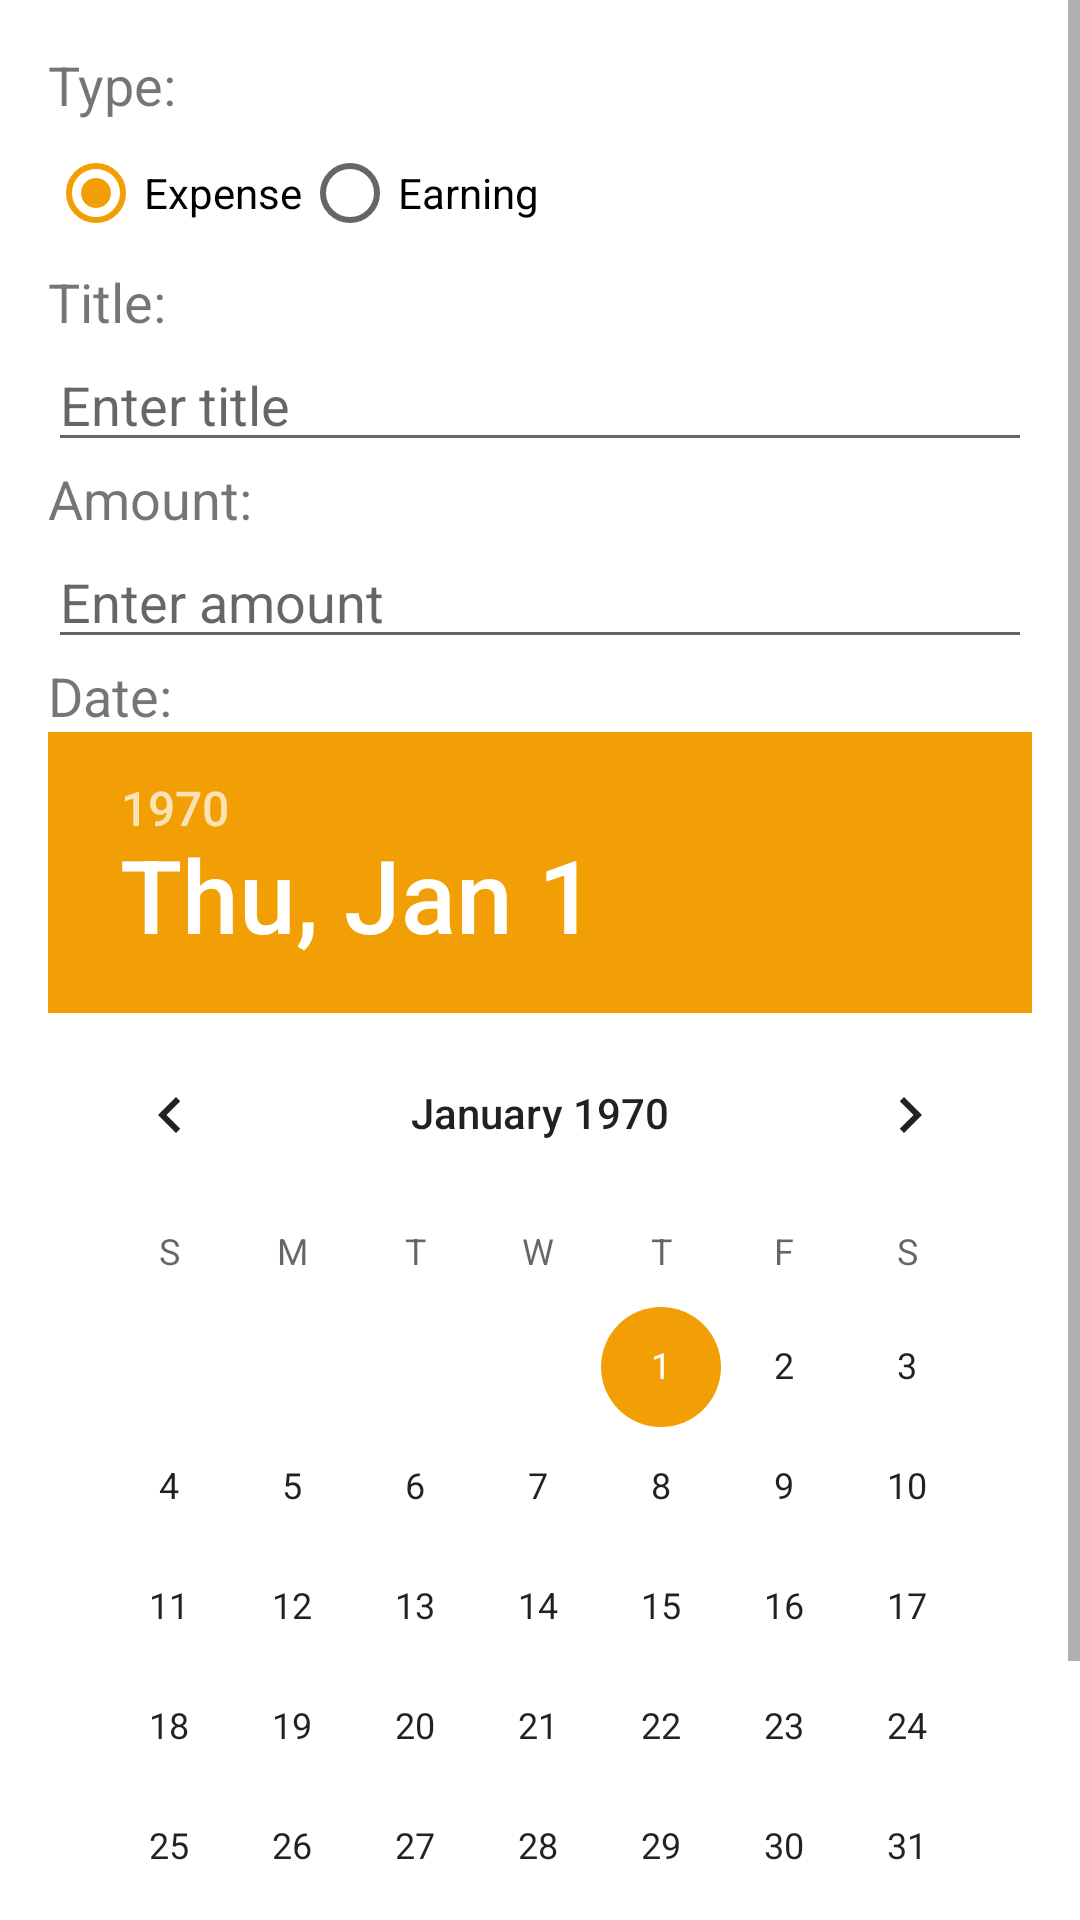

The Android layout XML behind this screen, and the referenced resources:
<!-- AndroidManifest.xml: application theme Theme.Seagull -->
<!-- res/layout/fragment_form.xml -->
<?xml version="1.0" encoding="utf-8"?>

<ScrollView xmlns:android="http://schemas.android.com/apk/res/android"
    android:layout_width="fill_parent"
    android:layout_height="fill_parent" >
<LinearLayout
    xmlns:android="http://schemas.android.com/apk/res/android"
    android:id="@+id/formLayout"
        android:layout_width="match_parent"
        android:layout_height="wrap_content"
        android:orientation="vertical"
        android:padding="16dp"
        xmlns:tools="http://schemas.android.com/tools"
    android:fillViewport="true"
    tools:context=".FormFragment">
        >

        <TextView
            android:id="@+id/typeTextView"
            android:layout_width="wrap_content"
            android:layout_height="wrap_content"
            android:text="Type: "
            android:textSize="18sp" />

        <RadioGroup
            android:id="@+id/typeRadioGroup"
            android:layout_width="match_parent"
            android:layout_height="wrap_content"
            android:orientation="horizontal">

            <RadioButton
                android:id="@+id/expenseRadioButton"
                android:layout_width="wrap_content"
                android:layout_height="wrap_content"
                android:text="Expense"
                android:checked="true" />

            <RadioButton
                android:id="@+id/earningRadioButton"
                android:layout_width="wrap_content"
                android:layout_height="wrap_content"
                android:text="Earning" />

        </RadioGroup>

        <TextView
            android:id="@+id/titleTextView"
            android:layout_width="wrap_content"
            android:layout_height="wrap_content"
            android:text="Title: "
            android:textSize="18sp" />

        <EditText
            android:id="@+id/titleEditText"
            android:layout_width="match_parent"
            android:layout_height="wrap_content"
            android:hint="Enter title" />

        <TextView
            android:id="@+id/amountTextView"
            android:layout_width="wrap_content"
            android:layout_height="wrap_content"
            android:text="Amount: "
            android:textSize="18sp" />

        <EditText
            android:id="@+id/amountEditText"
            android:layout_width="match_parent"
            android:layout_height="wrap_content"
            android:inputType="numberDecimal"
            android:hint="Enter amount" />

        <TextView
            android:id="@+id/dateTextView"
            android:layout_width="wrap_content"
            android:layout_height="wrap_content"
            android:text="Date: "
            android:textSize="18sp" />

        <DatePicker
            android:id="@+id/datePicker"
            android:layout_width="match_parent"
            android:layout_height="wrap_content" />

        <Button
            android:id="@+id/submitBtn"
            android:layout_width="wrap_content"
            android:layout_height="wrap_content"
            android:text="Submit"
            android:layout_gravity="center_horizontal"
            android:onClick="onSubmitClicked" />

    </LinearLayout>
</ScrollView>
<!-- resources referenced by this layout -->
<resources>
  <style name="Theme.Seagull" parent="Theme.MaterialComponents.DayNight.DarkActionBar">
          
          <item name="colorPrimary">@color/blue1</item>
          <item name="colorPrimaryVariant">@color/blue2</item>
          <item name="colorOnPrimary">@color/white</item>
          
          <item name="colorSecondary">@color/orange1</item>
          <item name="colorSecondaryVariant">@color/orange2</item>
          <item name="colorOnSecondary">@color/black</item>
          
          <item name="android:statusBarColor">?attr/colorPrimaryVariant</item>
          
      </style>
  <color name="blue1">#FF447EF2</color>
  <color name="blue2">#FF5E90F2</color>
  <color name="white">#FFFFFFFF</color>
  <color name="orange1">#FFF29F05</color>
  <color name="orange2">#FFF27405</color>
  <color name="black">#FF000000</color>
</resources>
